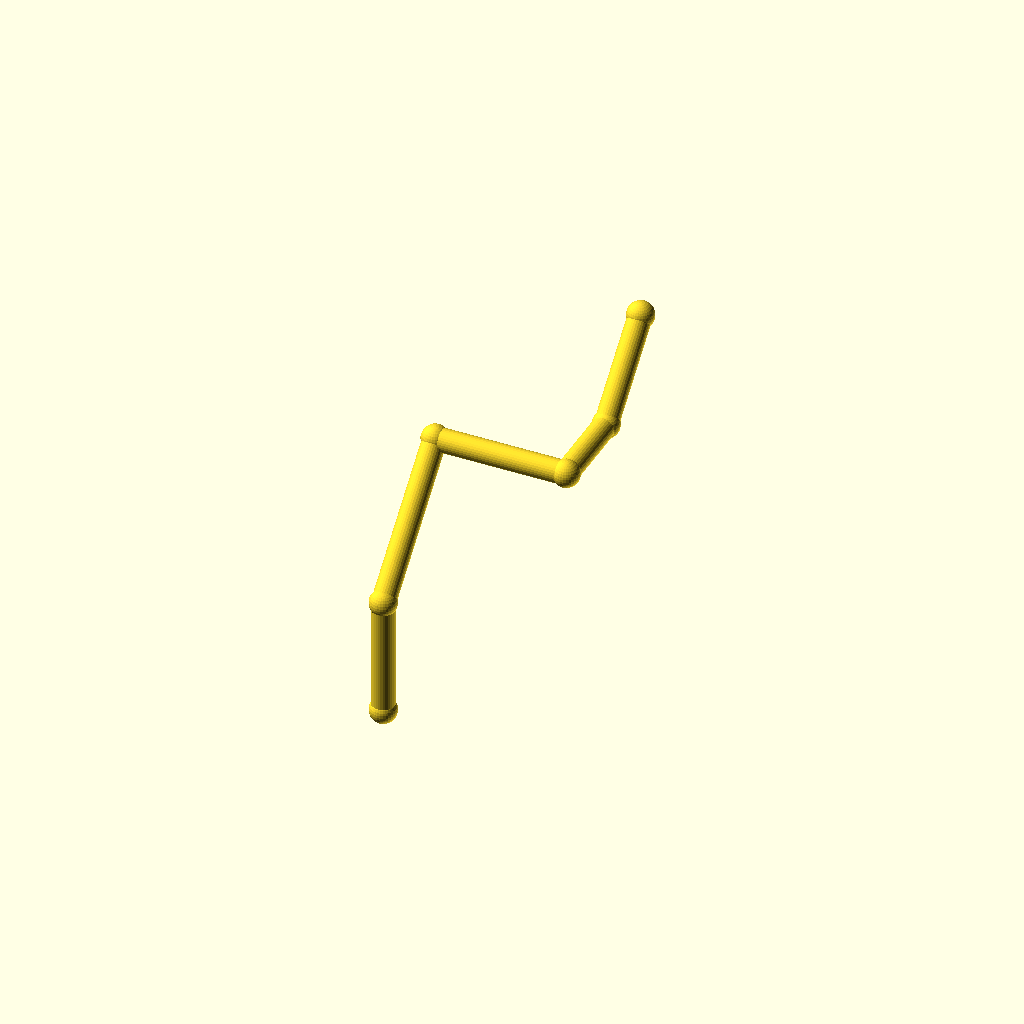
Cell 1: the model at its default parameters.
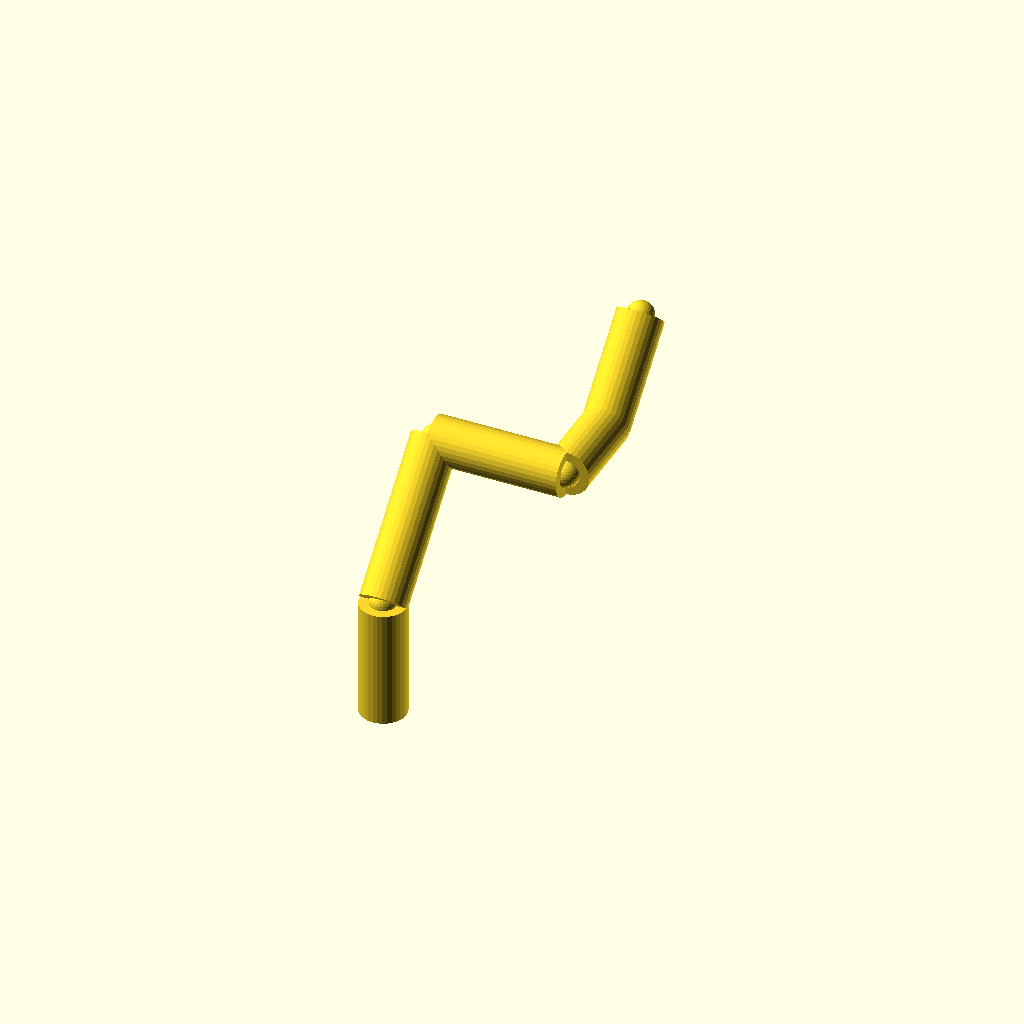
Cell 2: the same model with pipe_r = 7.
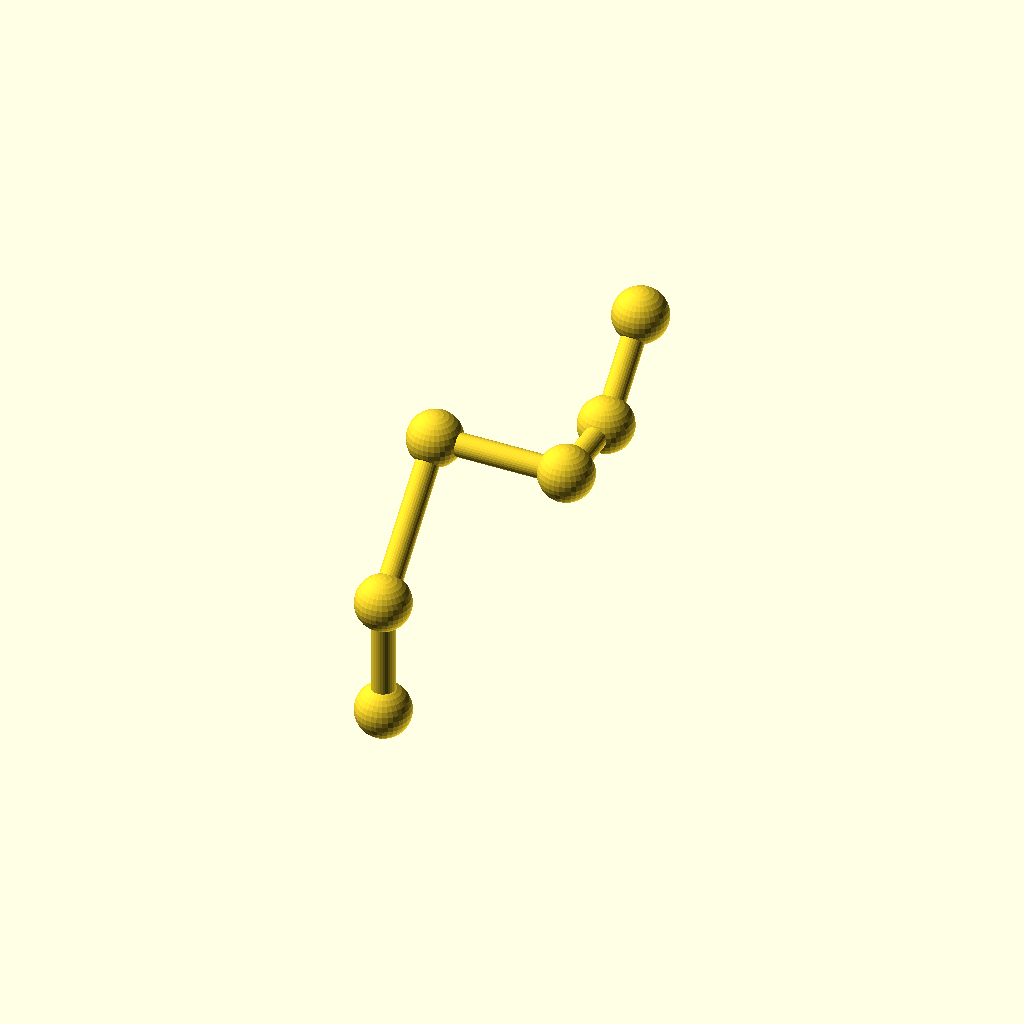
Cell 3: collar_r = 8.2 (everything else at default).
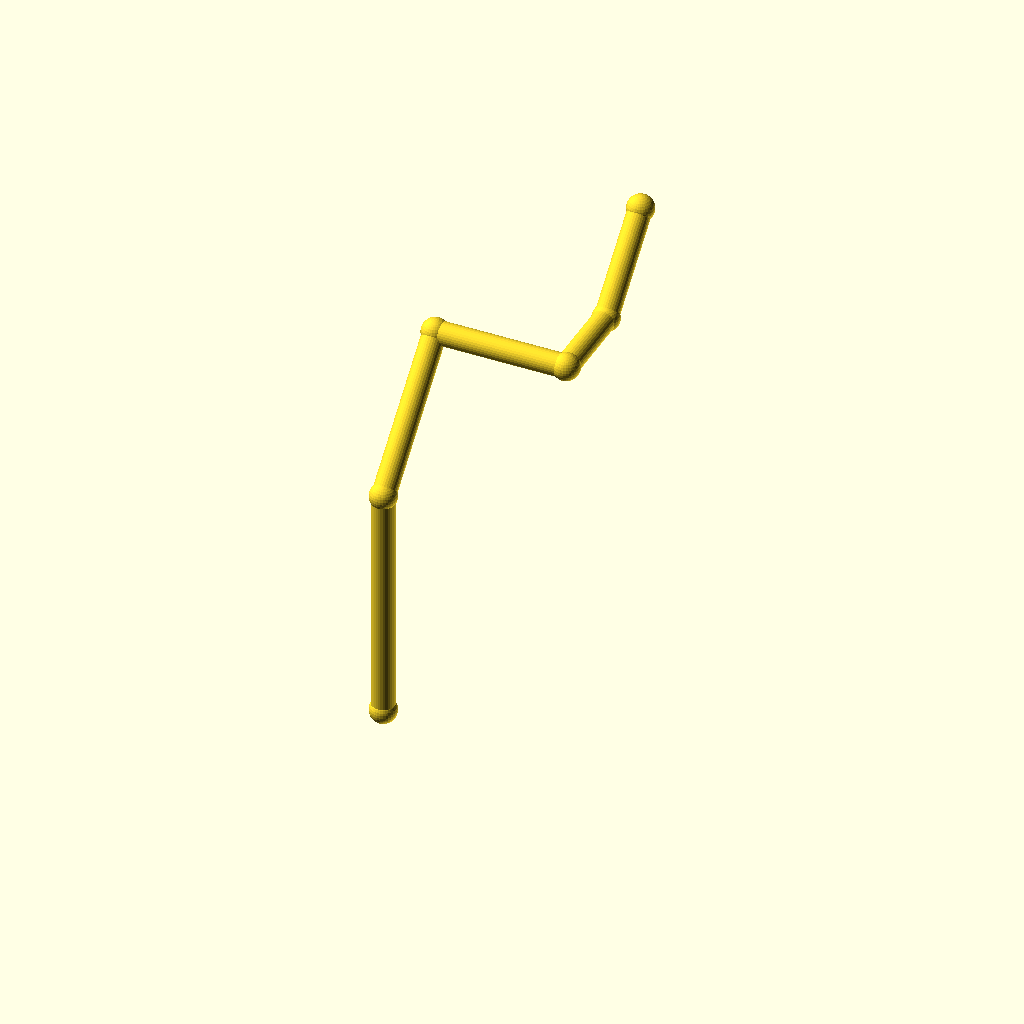
Cell 4 — leg_1 set to 72, the other parameters unchanged.
One fixed orthographic camera (rotation 55°, 0°, 25°; colour scheme Cornfield) for every cell.
The OpenSCAD source (optional_data/data/wire2/piperoutes/scene_0212.scad):
$fn = 32;

// ----------------------------------------------------------------------
// Pipe route
// ----------------------------------------------------------------------

// --- parameters (mm) ---
pipe_r = 3.5;             // pipe radius
collar_r = 4.1;           // joint collar radius
turn_90 = 90;             // right-angle elbow, degrees
turn_45 = 45;             // diagonal elbow angle, degrees
leg_1 = 36;               // length of pipe segment 1
leg_2 = 48;               // length of pipe segment 2
leg_3 = 40;               // length of pipe segment 3
leg_4 = 26;               // length of pipe segment 4
leg_5 = 32;               // length of pipe segment 5
segments = 5;             // number of straight pipe segments

bbox_x = (leg_3) - (0) + 2 * collar_r;  // overall X, joints included
bbox_y = (leg_2 / sqrt(2) + leg_4 + leg_5 / sqrt(2)) - (0) + 2 * collar_r;  // overall Y, joints included
bbox_z = (leg_1 + leg_2 / sqrt(2) + leg_5 / sqrt(2)) - (0) + 2 * collar_r;  // overall Z, joints included
pipe_d = 2 * pipe_r;  // pipe outer diameter
collar_d = 2 * collar_r;  // collar diameter
p0 = [0, 0, 0];
p1 = p0 + [0, 0, 1] * leg_1;
p2 = p1 + [0, 1 / sqrt(2), 1 / sqrt(2)] * leg_2;
p3 = p2 + [1, 0, 0] * leg_3;
p4 = p3 + [0, 1, 0] * leg_4;
p5 = p4 + [0, 1 / sqrt(2), 1 / sqrt(2)] * leg_5;
nodes = [p0, p1, p2, p3, p4, p5];

module member(a, b, r) {
  /* round stock from joint a to joint b, ends buried in the joint balls */
  d = b - a;
  length = norm(d);
  translate(a) rotate([0, acos(d[2] / length), atan2(d[1], d[0])])
    cylinder(h = length, r = r);
}

module joint(p, r) {
  /* ball at the joint centre, fatter than every member meeting there */
  translate(p) sphere(r = r);
}

/* members - each call is one graph edge */
member(nodes[0], nodes[1], pipe_r);
member(nodes[1], nodes[2], pipe_r);
member(nodes[2], nodes[3], pipe_r);
member(nodes[3], nodes[4], pipe_r);
member(nodes[4], nodes[5], pipe_r);

/* joint balls */
for (p = nodes) joint(p, collar_r);
Parameter table extracted from the source (name, type, default, range or options):
pipe_r: number, default 3.5
collar_r: number, default 4.1
turn_90: number, default 90
turn_45: number, default 45
leg_1: number, default 36
leg_2: number, default 48
leg_3: number, default 40
leg_4: number, default 26
leg_5: number, default 32
segments: number, default 5
p0: vector, default [0, 0, 0]
